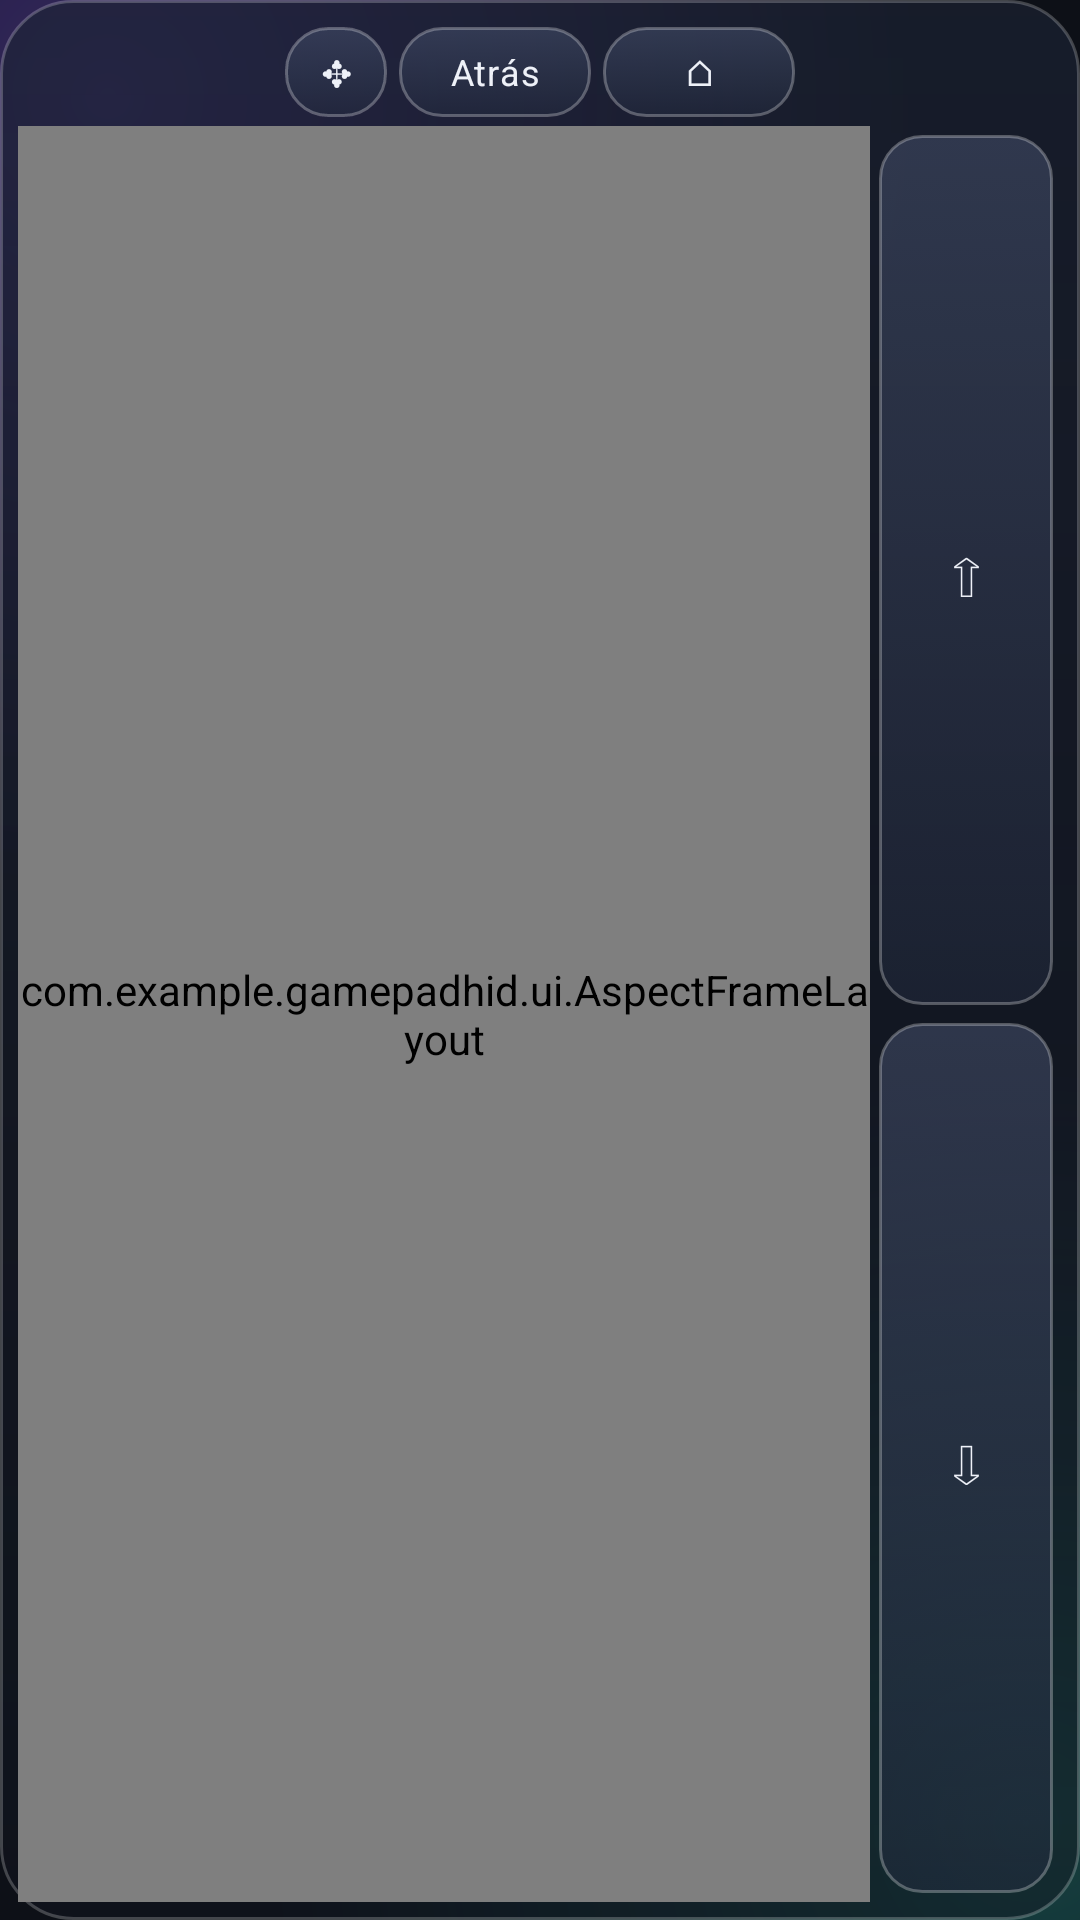

The Android layout XML behind this screen, and the referenced resources:
<!-- AndroidManifest.xml: application theme Theme.GameCast -->
<!-- res/layout/view_pad_app.xml -->
<?xml version="1.0" encoding="utf-8"?>
<LinearLayout xmlns:android="http://schemas.android.com/apk/res/android"
    android:layout_width="match_parent" android:layout_height="match_parent"
    android:background="@drawable/bg_pad_panel" android:orientation="vertical" android:padding="6dp">

    <LinearLayout
        android:layout_width="match_parent" android:layout_height="36dp"
        android:gravity="center" android:orientation="horizontal">
        <TextView android:id="@+id/padHandle" style="@style/PadSmall" android:tag="pad_rect" android:layout_width="34dp" android:layout_height="30dp" android:layout_margin="2dp" android:text="✥" />
        <TextView android:id="@+id/padBack" style="@style/PadSmall" android:tag="pad_rect" android:layout_width="64dp" android:layout_height="30dp" android:layout_margin="2dp" android:text="@string/pad_app_back" />
        <TextView android:id="@+id/padClose" style="@style/PadSmall" android:tag="pad_rect" android:layout_width="64dp" android:layout_height="30dp" android:layout_margin="2dp" android:text="⌂" />
    </LinearLayout>

    <LinearLayout
        android:layout_width="match_parent" android:layout_height="0dp"
        android:layout_weight="1" android:baselineAligned="false" android:orientation="horizontal">

        <FrameLayout android:layout_width="0dp" android:layout_height="match_parent" android:layout_weight="1" android:gravity="center">
            <com.example.gamepadhid.ui.AspectFrameLayout
                android:id="@+id/padTrackFrame"
                android:layout_width="match_parent" android:layout_height="match_parent"
                android:layout_gravity="center">
                <TextView
                    android:id="@+id/padTrack"
                    android:layout_width="match_parent" android:layout_height="match_parent"
                    android:layout_margin="3dp" android:background="@drawable/bg_pad_mousepad"
                    android:clickable="true" android:gravity="center"
                    android:text="@string/pad_app_track"
                    android:textAppearance="@style/TextAppearance.Pad.Caption" />
            </com.example.gamepadhid.ui.AspectFrameLayout>
        </FrameLayout>

        <LinearLayout
            android:layout_width="64dp" android:layout_height="match_parent"
            android:gravity="center" android:orientation="vertical">
            <TextView android:id="@+id/padSwipeUp" style="@style/PadRect" android:tag="pad_rect" android:layout_width="match_parent" android:layout_height="0dp" android:layout_weight="1" android:layout_margin="3dp" android:text="⇧" android:textSize="22sp" />
            <TextView android:id="@+id/padSwipeDown" style="@style/PadRect" android:tag="pad_rect" android:layout_width="match_parent" android:layout_height="0dp" android:layout_weight="1" android:layout_margin="3dp" android:text="⇩" android:textSize="22sp" />
        </LinearLayout>
    </LinearLayout>
</LinearLayout>
<!-- resources referenced by this layout -->
<resources>
  <!-- drawable bg_pad_panel (drawable) -->
  <?xml version="1.0" encoding="utf-8"?>
  <shape xmlns:android="http://schemas.android.com/apk/res/android" android:shape="rectangle">
      <gradient android:angle="270" android:startColor="@color/pad_glass_top" android:endColor="@color/pad_glass_bottom" />
      <stroke android:width="1dp" android:color="@color/pad_glass_stroke" />
      <corners android:radius="24dp" />
  </shape>
  <string name="pad_app_back">Atrás</string>
  <string name="pad_app_track">Trackpad: toca y arrastra</string>
  <style name="PadRect">
          <item name="android:background">@drawable/bg_pad_rect</item>
          <item name="android:gravity">center</item>
          <item name="android:elevation">6dp</item>
          <item name="android:clickable">true</item>
          <item name="android:textAppearance">@style/TextAppearance.Pad</item>
      </style>
  <style name="PadSmall">
          <item name="android:background">@drawable/bg_pad_rect</item>
          <item name="android:gravity">center</item>
          <item name="android:elevation">4dp</item>
          <item name="android:clickable">true</item>
          <item name="android:textAppearance">@style/TextAppearance.Pad.Small</item>
      </style>
  <style name="TextAppearance.Pad.Caption" parent="TextAppearance.Pad.Status">
          <item name="android:textSize">11sp</item>
          <item name="android:textColor">@color/pad_text_muted</item>
      </style>
  <color name="pad_glass_top">#A61B2233</color>
  <color name="pad_glass_bottom">#7310141E</color>
  <color name="pad_glass_stroke">#38FFFFFF</color>
  <style name="TextAppearance.Pad" parent="android:TextAppearance">
          <item name="android:fontFamily">sans-serif-medium</item>
          <item name="android:textColor">@color/pad_btn_text</item>
          <item name="android:textSize">15sp</item>
      </style>
  <style name="TextAppearance.Pad.Small" parent="TextAppearance.Pad">
          <item name="android:textSize">12sp</item>
          <item name="android:letterSpacing">0.03</item>
      </style>
  <style name="TextAppearance.Pad.Status" parent="TextAppearance.Pad">
          <item name="android:fontFamily">sans-serif</item>
          <item name="android:textSize">12sp</item>
      </style>
  <color name="pad_text_muted">#FF98A2B8</color>
  <color name="gc_primary">#FF6C7CFF</color>
  <color name="white">#FFFFFFFF</color>
  <color name="gc_secondary">#FF2DD4BF</color>
  <color name="gc_surface">#FF171C27</color>
  <color name="gc_text">#FFEEF1F8</color>
  <color name="gc_danger">#FFFF5C7A</color>
  <color name="gc_bg">#FF0D1017</color>
  <!-- drawable bg_aurora (drawable) -->
  <?xml version="1.0" encoding="utf-8"?>
  <layer-list xmlns:android="http://schemas.android.com/apk/res/android">
      <item><shape android:shape="rectangle"><solid android:color="@color/gc_bg" /></shape></item>
      <item><shape android:shape="rectangle">
          <gradient android:type="radial" android:centerX="0.1" android:centerY="0.05"
              android:gradientRadius="75%p" android:startColor="@color/gc_aurora_violet" android:endColor="#00000000" />
      </shape></item>
      <item><shape android:shape="rectangle">
          <gradient android:type="radial" android:centerX="0.95" android:centerY="0.95"
              android:gradientRadius="70%p" android:startColor="@color/gc_aurora_teal" android:endColor="#00000000" />
      </shape></item>
  </layer-list>
  <color name="gc_text_muted">#FF98A2B8</color>
  <color name="pad_pressed_top">#E69AA7FF</color>
  <color name="pad_pressed_bottom">#E64A52DE</color>
  <color name="pad_key_top">#99414B66</color>
  <color name="pad_key_bottom">#80232B3F</color>
  <color name="pad_key_stroke">#47FFFFFF</color>
  <color name="gc_aurora_violet">#4D8A5CFF</color>
  <color name="gc_aurora_teal">#3D2DD4BF</color>
</resources>
